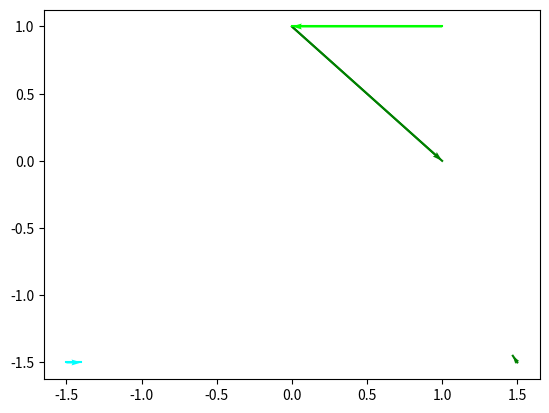

The script that saved this image:
from matplotlib import pyplot as plt

def draw_directed_segment(dirseg, col):
    pt1 = dirseg [0]
    pt2 = dirseg [1]
    dx = pt2 [0] - pt1 [0]
    dy = pt2 [1] - pt1 [1]
    # This next line is needed to make sure that the axes of the plot
    # include the full range of the directed segment
    plt.plot([pt1[0], pt2[0]], [pt1[1], pt2[1]], '-', color=col)
    plt.quiver(
        pt1[0], pt1[1], dx, dy,
        scale_units='xy', angles='xy', scale=1,
        width=.004,
        color=col
    )

draw_directed_segment([[0,1], [1,0]], 'green')
draw_directed_segment([[-1.5,-1.5], [-1.4,-1.5]], 'cyan')
draw_directed_segment([[1.5,-1.5], [1.47,-1.45]], 'green')
draw_directed_segment([[1,1], [0,1]], [0, 1, 0])
plt.show()